pico-8 play session: mixed d-pad (fixed 12-tick cycle)

[t = 1 s] mixed d-pad (1.2s cycle ×~1): → ← ↑ ↓ + 🅾/❎ taps, ~1s
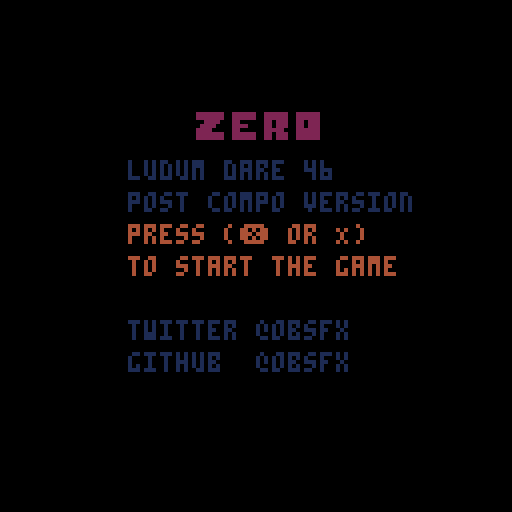
[t = 2 s] mixed d-pad (1.2s cycle ×~1): → ← ↑ ↓ + 🅾/❎ taps, ~2s
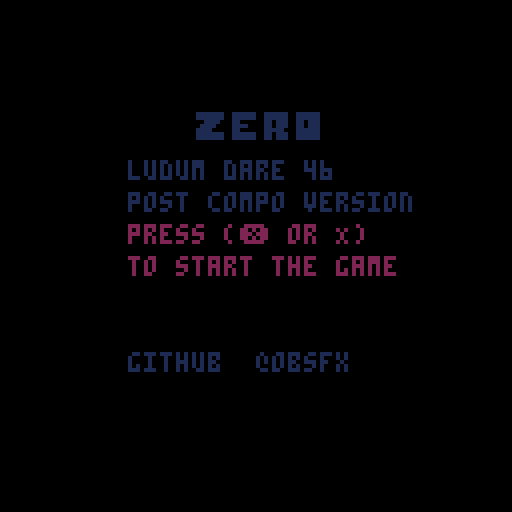
[t = 4 s] mixed d-pad (1.2s cycle ×~3): → ← ↑ ↓ + 🅾/❎ taps, ~4s
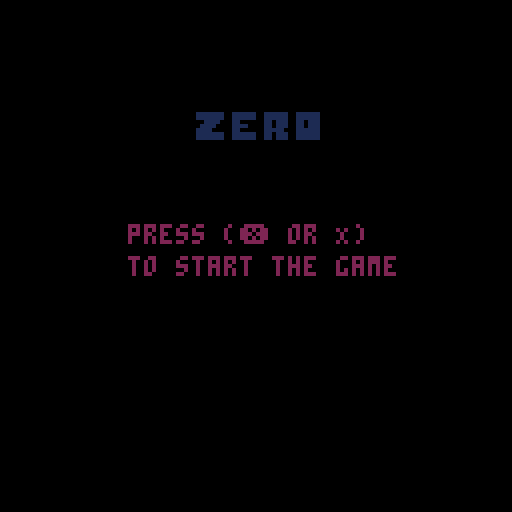
[t = 6 s] mixed d-pad (1.2s cycle ×~5): → ← ↑ ↓ + 🅾/❎ taps, ~6s
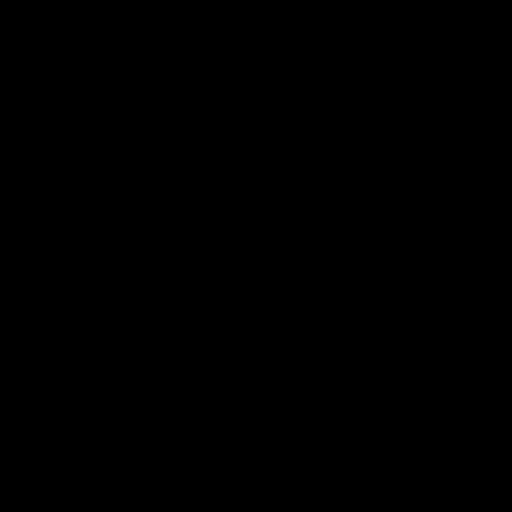
[t = 8 s] mixed d-pad (1.2s cycle ×~6): → ← ↑ ↓ + 🅾/❎ taps, ~8s
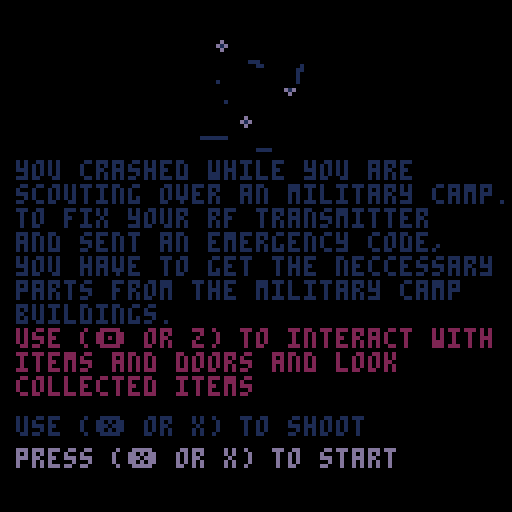

pico-8 cartridge
version 21
__lua__
--zero
--postcompo version checklist
-- [x] better scene system
-- [x]	 +inventory scene
-- [x]	 +opening & closing scene
-- [x]   +info scene
-- [x]	 +ded scene
-- [x]	 +map scene
-- [x]	 +room scene
-- [x] better room scene, screen clipping and camera positioning
-- [x] better hp bar
-- [x] sfx
-- [x] control improvement
-- [x] marker for rf transmitter
-- [x] random part placement
-- [x] enemy placement
-- [x] blood particles

--flags
-- 0 collision
-- 1 overlap
-- 2 room floor
-- 5 item
-- 6 room exit
-- 7 room enterence

--main
function _init()
	resetandinitall()
end

function _update()
	_s.t+=1
	if _s.usts then
		_s.csc:u()
	end
	ucam()
	fadetick()
end

function _draw()
	pal()
	cls()
	if _s.fs==1 then fade(_s.ft) end
	if _s.dsts then
		_s.csc:d()
	end
end

function resetandinitall()
	resetstate()
	createrooms()
	roomplacements()
	placeitems()
	placeenemies()

	setscn("opening")
end

--debug drawings
function d_rb(items,c)
	for i in all(items) do
		rect(i.x,i.y,i.x+i.w-1,i.y+i.h-1)
	end
end

function d_rc(items,c)
	for i in all(items) do
		if i.de then
			rect(i.cea.x,i.cea.y,i.cea.x+i.cea.w-1,i.cea.y+i.cea.h-1,c)
		end		
	end
end

--draw filledrect/rect
function dr(x,y,w,h,c)
	rectfill(x,y,x+w-1,y+h-1,c)
end

function drb(x,y,w,h,c)
	rect(x,y,x+w-1,y+h-1,c)
end

-- merge table/arr
function merge_t(t1,t2)
	for k,v in pairs(t1) do 
		t2[k] = v 
	end
	return t2
end

function merge_arr(a,b)
	for bv in all(b) do
		add(a, bv)
	end
	return a
end

function findindexbyid(t,val)
	for i,v in pairs(t) do
		if v.id==val then
			return i
		end
	end
end

--objects
function rectangle(x,y,w,h)
	return {
		x=x,
		y=y,
		w=w,
		h=h,
	}
end

--state
_s={}
function resetstate()
	_s={
		plyr=player(11*8,4*8),
		t=0,
		
		usts=true,
		dsts=true,
		msts=true,
		
		ft=0,
		ftt=0.02,
		ftm=-1,
		fs=0,
		fcb=nil,
		
		crx=0,
		cry=0,
		cx=0,
		cy=0,
		cc=0,
		cr=0,
		cox=0,
		coy=0,
		cpadx=0,
		cpady=0,
		cshk=0,
		
		csc={},
		prescnname="",
		cscnname="",
		
		tltp=nil,
		rfmrkr={x=7,y=10},

		atxt=nil,
		txtt=1,
		
		inv=false,
		invb={},
		invi=1,
		
		rmid=nil,
		rms={},
		oldpx=0,
		oldpy=0,
		
		pblts={},
		eblts={},
		particles={},
		enpl={},
		
		gameover=false,
		ded=false
	}
end

--scenes
function setscn(_sc)
	_s.prescnname=_s.cscnname
	_s.cscnname=_sc
	_s.csc=scenes[_sc]
	_s.csc:i()
end

scenes={
	opening={
		i=function(s)
			s.x=112*8
			s.y=0
			s.toggle=true
			s.locked=false
			
			_s.cpadx=s.x
			_s.ftt=0.02
			
			setfade("in")
		end,

		u=function(s)
			if btnp(5) and not s.locked then
				s.locked=true
				sfx(3)
				setfade("out",function()
					_s.cpadx=0
					setscn("infoscn")
				end)
			end
		end,

		d=function(s)
			map()
			print("ludum dare 46",s.x+4*8,s.y+5*8,15)
			print("post compo version",s.x+4*8,s.y+6*8,15)
			print("twitter @obsfx",s.x+4*8,s.y+10*8,12)
			print("github  @obsfx",s.x+4*8,s.y+11*8,15)
			if _s.t%20==0 then
				s.toggle=not s.toggle
			end

			if s.toggle then
				print("press (❎ or X)",s.x+4*8,s.y+7*8,10)
				print("to start the game",s.x+4*8,s.y+8*8,10)
			end
		end
	},

	infoscn={
		i=function(s)
			s.locked=false
			setfade("in")
		end,

		u=function(s)
			if not s.locked and btnp(5) then
				s.locked=true
				sfx(3)
				setfade("out",function()
					setscn("outdoorscn")
				end)
			end
		end,

		d=function(s)
			sspr(86,32,32,32,_s.cx+_s.cpadx+6*8,_s.cy+_s.cpady+1*8,32,32)
			print("you crashed while you are\nscouting over an military camp.\nto fix your rf transmitter\nand sent an emergency code,\nyou have to get the neccessary\nparts from the military camp\nbuildings.",_s.cx+_s.cpadx+4,_s.cy+_s.cpady+5*8,15)
			print("use (🅾️ or z) to interact with\nitems and doors and look\ncollected items",_s.cx+_s.cpadx+4,_s.cy+_s.cpady+10*8+2,10)
			print("use (❎ or x) to shoot",_s.cx+_s.cpadx+4,_s.cy+_s.cpady+13*8,8)

			print("press (❎ or x) to start",_s.cx+_s.cpadx+4,_s.cy+_s.cpady+14*8,7)
		end
	},

	outdoorscn={
		i=function(s)
			s.manms={
				{112,2,25}
			}
			setfade("in")
		end,

		u=function(s)
			_s.plyr:u()
			oblts(_s.pblts,_s.enpl[_s.crx+_s.cry*8])
			oblts(_s.eblts,{_s.plyr})
			oall(_s.enpl[_s.crx+_s.cry*8])
			oall(_s.particles)
			mapanm(s.manms)
		end,

		d=function(s)
			map()
			
			dall(_s.pblts)
			dall(_s.eblts)
			dall(_s.particles)
			dall(_s.enpl[_s.crx+_s.cry*8])
			_s.plyr:d()

			dtltp()
			dtxt()
			dmrkr()
			dhpbar()
		end
	},

	roomscn={
		i=function(s)
			if _s.prescnname!="invscn" then
				_s.plyr.x=_s.rms[_s.rmid].px*8
				_s.plyr.y=_s.rms[_s.rmid].py*8
			end

			s.clipx=(rmtypes[_s.rms[_s.rmid].t].x*8)%128
			s.clipy=(rmtypes[_s.rms[_s.rmid].t].y*8)%128
			s.clipw=rmtypes[_s.rms[_s.rmid].t].w*8
			s.cliph=rmtypes[_s.rms[_s.rmid].t].h*8

			_s.cpadx=(s.clipx-(128-s.clipw)/2)
			_s.cpady=(s.clipy-(128-s.cliph)/2)

		end,

		u=function(s)
			_s.plyr:u()
			oblts(_s.pblts,_s.enpl[_s.crx+_s.cry*8])
			oblts(_s.eblts,{_s.plyr})
		end,

		d=function(s)
			clip(s.clipx-_s.cpadx,s.clipy-_s.cpady,s.clipw,s.cliph)
			map()
			_s.plyr:d()
			dall(_s.pblts)
			clip()

			dtltp()
			dtxt()
			dmrkr()
			dhpbar()
		end
	},

	invscn={
		i=function(s)
			s.titlex=10+_s.cx+_s.cpadx
			s.titley=10+_s.cy+_s.cpady
			s.listx=14+_s.cx+_s.cpadx
			s.listy=16+_s.cy+_s.cpady
		end,

		u=function(s)
			if btnp(4) then
				closeinv()
			end
		end,

		d=function(s)
			print("collected parts("..#_s.plyr.inv.."/"..#itms..")",
			s.titlex,s.titley,7)

			for i,v in pairs(_s.plyr.inv) do
				spr(itms[v].f,s.listx,s.listy+i*8-2)
				print(itms[v].n,s.listx+9,s.listy+i*8)
			end
		end
	},

	gameoverscn={
		i=function(s)
			s.locked=false
		end,

		u=function(s)
			if not s.locked and btnp(5) then
				s.locked=true
				sfx(3)
				setfade("out",function()
					resetandinitall()
				end)
			end
		end,

		d=function(s)
			print("you successfully repaired \nthe rf transmitter and sent an \nemergency code.\n\nnow it is time to wait for help \nand keep yourself alive.\n\nthanks for playing!\nludum dare46 april 2020\n\n\npress (❎ or X) to play again",_s.cx+_s.cpadx,_s.cy+_s.cpady+1*8,7)
		end
	},

	dedscn={
		i=function(s)
			s.locked=false
		end,

		u=function(s)
			if not s.locked and btnp(5) then
				s.locked=true
				sfx(3)
				setfade("out",function()
					resetandinitall()
				end)
			end
		end,

		d=function(s)
			print("you died! \n\nthanks for playing!\nludum dare46 april 2020\n\n\npress (❎ or X) to play again",_s.cx+_s.cpadx,_s.cy+_s.cpady+1*8,7)
		end
	}
}

--util
function dis(a,b)
	local amx,amy,bmx,bmy
	amx=a.x+a.w/2
	amy=a.y+a.h/2
	bmx=b.x+b.w/2
	bmy=b.y+b.h/2
	return sqrt((amx-bmx)*(amx-bmx)+(amy-bmy)*(amy-bmy))
end

--fade in/out
function setfade(t, cbfn)
	if t=="in" then
		_s.ft=1
		_s.ftm=-1
	elseif t=="out" then
		_s.ft=0
		_s.ftm=1
	end
	_s.fs=1
	_s.fcb=cbfn or nil
end

function fadetick()
	if _s.fs==1 then
		_s.ft+=_s.ftm*_s.ftt
		if _s.ft<=0 or _s.ft>=1 then
			_s.fs=0
			if _s.fcb!=nil then
				_s.fcb()
			end
		end
	end
end

function fade(_p)
	local p,kmax,col,dpal,j,k
	p=flr(mid(0,_p,1)*100)
	dpal={0,1,1,2,1,13,6,4,4,9,3,13,1,13,14}
	for j=1,15 do
		col=j
		kmax=(p+(j*1.46))/22
		for k=1,kmax do
			col=dpal[col]
		end
		pal(j,col)
	end
end

--map
function createrooms()
	local rms={}
	for y=0,31 do
		for x=0,127 do
			if mget(x,y)==170 then
				add(rms,{id=128*y+x,t=1,itm={},tls={},px=0,py=0})
			elseif mget(x,y)==171 then
				add(rms,{id=128*y+x,t=2,itm={},tls={},px=0,py=0})
			end
		end
	end
	_s.rms=rms
end

function roomplacements()
	for r in all(_s.rms) do
		local rt=rmtypes[r.t]

		for y=rt.y,rt.y+rt.h do
			for x=rt.x,rt.x+rt.w do
				if getflg(x,y,6) then
					r.px=x
					r.py=y
				end

				if not getflg(x,y,0) and getflg(x,y,2) then
					add(r.tls,{x=x,y=y,t=mget(x,y)})
				end
			end
		end
	end
end

function placeitems()
	local rooms,items,rndi,rndr,rndt
	local lastbuildingid=27*128+55
	local lastbuilding=1
	rooms={}
	for i=1,#_s.rms do
		if _s.rms[i].id!=lastbuildingid then
			add(rooms,i)
		else
			lastbuilding=i
		end
	end

	items={1,2,3,4}

	for x=1,#items do 
		rndi=items[flr(rnd(#items))+1]
		rndr=rooms[flr(rnd(#rooms))+1]

		if #items==1 then
			rndt=flr(rnd(#_s.rms[lastbuilding].tls))+1
			add(_s.rms[lastbuilding].itm,
			{i=rndi,x=_s.rms[lastbuilding].tls[rndt].x,
			y=_s.rms[lastbuilding].tls[rndt].y})
		else
			rndt=flr(rnd(#_s.rms[rndr].tls))+1
			add(_s.rms[rndr].itm,
			{i=rndi,x=_s.rms[rndr].tls[rndt].x,
			y=_s.rms[rndr].tls[rndt].y})
		end
		
		del(items,rndi)
		del(rooms,rndr)
	end
end

function placeenemies()
	local enemies={}
	for y=1,flr(32/16) do 
		for x=1,flr(128/16) do
			add(enemies,{})
		end
	end

	for y=0,31 do
		for x=0,127 do
			if mget(x,y)==20 then
				add(enemies[flr(y/16)*flr(128/16)+flr(x/16)],enemy(x*8,y*8))
			end
		end
	end
	_s.enpl=enemies
end

function getflg(x,y,v)
	return fget(mget(x,y),v)
end

function mapanm(anms)
	for y=_s.cr,_s.cr+15 do
		for x=_s.cc,_s.cc+15 do
			for a in all(anms) do
				if mget(x,y)>=a[1] and mget(x,y)<a[1]+a[2] then
					mset(x,y,
					a[1]+((_s.t/a[3])%a[2]))
				end
			end	
		end
	end
	
	return objs
end

--operate all/bullets
function oall(objs)
	for o in all(objs) do
		o:u()
	end
end

function oblts(ap,bp)
	for a in all(ap) do
		a:u()

		for b in all(bp) do
			if b.alive then
				if dis(a,b)<5 and dis(a,b)>0 then
					del(ap,a)
					b:dmg()
					local rpart=flr(rnd(5))+10

					for i=1,rpart do
						add(_s.particles,particle(b.x+b.w/2,b.y+b.h/2,a.dx,a.dy))
					end
				end
			end
		end
		
	end
end

--drawng all/bullets
function dall(objs)
	for o in all(objs) do
		o:d()
	end
end

function dblts()
	for b in all(_s.blts) do
		b:d()
	end
end

--particle
function particle(x,y,_dx,_dy)
	local dx,dy,c
	if _dx!=0 then
		dx=rnd(2.5)+0.8
		dy=rnd(1.5)+0.5
	else
		dx=rnd(1.5)+0.5
		dy=rnd(2.5)+0.8
	end

	if rnd(2)<1 then
		c=8
	else
		c=2
	end

	return {
		x=x,
		y=y,
		c=c,
		drx=sgn(_dx),
		dry=sgn(_dy),
		dx=dx,
		dy=dy,
		lt=60,

		d=function(s)
			dr(s.x,s.y,1,1,s.c)
		end,

		u=function(s)
			if s.dx>0 then
				s.dx-=0.4
			else
				s.dx=0
			end

			if s.dy>0 then
				s.dy-=0.4
			else
				s.dy=0
			end
			s.x+=s.drx*s.dx
			s.y+=s.dry*s.dy

			s.lt-=1

			if s.lt<1 then
				del(_s.particles,s)
			end
		end
	}
end

--hit
function hit(x,y,w,h,flg)
	local ts={}
	for i=x,x+w,w do
		if getflg(i/8,y/8,flg) then
			add(ts,
				{
					x=i/8,
					y=y/8,
					f=getflg(i/8,y/8,flg)
				}
			)
		end
		
		if getflg(i/8,(y+h)/8,flg) then
			add(ts,
				{
					x=i/8,
					y=(y+h)/8,
					f=getflg(i/8,(y+h)/8,flg)
				}
			)
		end
	end
	
	return ts
end

--hpbar
function dhpbar()
	dr(_s.cx,_s.cy+119,20,7,0)
	print("♥ ".._s.plyr.hp.."",_s.cx,_s.cy+120,8)
end

--tooltip
function dtltp()
	if _s.tltp!=nil then
		spr(130,_s.tltp.x*8,
		(_s.tltp.y-1)*8+sin(_s.t/50))
		_s.tltp=nil
	end
end

--rf marker
function dmrkr()
	spr(146,_s.rfmrkr.x*8,
	_s.rfmrkr.y*8+sin(_s.t/50)*2)
end

--text
function dtxt()
	if _s.atxt!=nil then
		dr(_s.cx+_s.cpadx,_s.cy+_s.cpady,128,_s.atxt.h,0)
		if _s.atxt.i then
			print(""..txts.f[_s.txtt],5+_s.cx+_s.cpadx,_s.cy+_s.cpady,10)
		end
		print("\n\n".._s.atxt.t,5+_s.cx+_s.cpadx,_s.cy+_s.cpady,7)
		_s.atxt=nil
	end
end

function openinv()
	sfx(0)
	_s.ftt=0.08
	_s.usts=false
	
	setfade("out",function()
		setscn("invscn")
		setfade("in",function() 
			_s.usts=true
		end)
	end)
--	_s.dsts
end

function closeinv()
	sfx(0)
	_s.ftt=0.08
	_s.usts=false
	
	setfade("out",function()
		setscn(_s.prescnname)
		setfade("in",function() 
			_s.usts=true
		end)
	end)
end

--camera
function ucam()
	_s.crx=flr(_s.plyr.x/128)
	_s.cry=flr(_s.plyr.y/128)
	_s.cc=_s.crx*16
	_s.cr=_s.cry*16
	_s.cx=_s.crx*128
	_s.cy=_s.cry*128
	
	if _s.cshk>0 then
		_s.cox=rnd(4)-2
		_s.coy=rnd(4)-2
		_s.cshk-=1
	else
		_s.cox=0
		_s.coy=0
	end

	camera(_s.cx+_s.cox+_s.cpadx,_s.cy+_s.coy+_s.cpady)
end

--room
function enterroom(x,y)
	sfx(0)
	_s.ftt=0.08

	_s.rmid=findindexbyid(_s.rms,128*y+x)
	_s.oldpx=_s.plyr.x
	_s.oldpy=_s.plyr.y
	_s.usts=false
	
	for i in all(_s.rms[_s.rmid].itm) do 
		mset(i.x,i.y,itms[i.i].f)
	end

	setfade("out",function()
		setscn("roomscn")

		setfade("in",function()
			_s.usts=true 
		end)
	end)
end

function quitroom()
	sfx(0)
	_s.usts=false

	setfade("out",function()
		_s.cpadx=0
		_s.cpady=0

		for t in all(_s.rms[_s.rmid].tls) do 
			mset(t.x,t.y,t.t)
		end

		setscn("outdoorscn")
		
		_s.plyr.x=_s.oldpx
		_s.plyr.y=_s.oldpy
		setfade("in",function()
			_s.usts=true
		end)
	end)
end

function takeitm(id,x,y)
	for i in all(itms) do
		if id==i.f then
			for t in all(_s.rms[_s.rmid].tls) do
				if t.x==x and t.y==y then
					mset(x,y,t.t)
					for k,v in pairs(_s.rms[_s.rmid].itm) do
						if v.x==x and v.y==y then
							add(_s.plyr.inv,v.i)
							del(_s.rms[_s.rmid].itm,v)
							sfx(2)
						end
					end
				end
			end
		end
	end
end

function gameover()
	sfx(0)
	_s.ftt=0.02
	_s.usts=false
	
	setfade("out",function()
		setscn("gameoverscn")
		setfade("in",function() 
			_s.usts=true
		end)
	end)
end

function ded()
	sfx(0)
	_s.ftt=0.02
	_s.usts=false

	setfade("out",function()
		setscn("dedscn")
		setfade("in",function() 
			_s.usts=true
		end)
	end)
end
--obj
function mob(x,y,w,h,sx,sy)
	local t={
		sx=sx,
		sy=sy,
		dx=0,
		dy=0,
		canm=nil,
		cld=false,
		flp=false,
		bbs=2,
		bx=2,
		by=0,

		mvl=function(s)
			s.dx=-s.sx
		end,
		
		mvr=function(s)
			s.dx=s.sx
		end,
		
		mvt=function(s)
			s.dy=-s.sy
		end,
		
		mvb=function(s)
			s.dy=s.sy
		end,

		mv=function(s)
			s.cld=false
			
			local hx=hit(s.x+s.dx,s.y,s.w-s.sx,s.h-s.sy,0)
			local hy=hit(s.x,s.y+s.dy,s.w-s.sx,s.h-s.sy,0)
				
			if #hx>0 then
				s.dx=0
				s.cld=true
			end
				
			if #hy>0 then
				s.dy=0
				s.cld=true
			end
				
			s.x+=s.dx
			s.y+=s.dy
		end
		}
	
	return merge_t(t,rectangle(x,y,w,h))
end

function player(x,y)
	local t={
		plyr=true,
		alive=true,
		hp=15,
		inv={},
		bcd=0,
		mrx=2,
		mry=2,
		mrf=10,
		neartoitr=false,
		anms={
			--sprite,frame,speed
			{52,4,3},
			{52,2,20}
		},
		
		dmg=function(s)
			sfx(5)
			_s.cshk=4
			s.hp-=1
			
			if s.hp<1 then
				ded()
			end
		end,
		
		mvu=function(s)
			if _s.msts then
				local mvd=false
		
				s.dx=0
				s.dy=0
			
				if btn(0) then 
					s.dx=-s.sx
					s.flp=true
					mvd=true
					s.bx=-s.bbs
					s.by=0
					
					s.mrx=-2
					s.mry=2
					s.mrf=11
				end
				if btn(1) then 
					s.dx=s.sx
					s.flp=false
					mvd=true
					s.bx=s.bbs
					s.by=0
					
					s.mrx=2
					s.mry=2
					s.mrf=10
				end
				if btn(2) then 
					s.dy=-s.sy
					mvd=true
					s.bx=0
					s.by=-s.bbs
					s.mrx=0
					s.mry=-2
					s.mrf=12
				end
				if btn(3) then 
					s.dy=s.sy
					mvd=true
					s.bx=0
					s.by=s.bbs
					s.mrx=0
					s.mry=2
					s.mrf=13
				end
				if btnp(5) then
					if s.bcd==0 then
						s.bcd=10
						_s.cshk=3
						add(_s.pblts,
						bullet(s.x+s.bx,s.y+s.by+2,s.bx,s.by,_s.pblts))
						sfx(3)
					end
				end
				
				if mvd then
					s:mv()
					s.canm=s.anms[1]
					if _s.t%12==0 then
						sfx(1)
					end
				else
					s.canm=s.anms[2]
				end
				
				s:chckintr()
			end
		end,
	
		u=function(s)
			if s.bcd>0 then
				s.bcd-=1
			end
			s:mvu()
			
			if btnp(4) and not s.neartoitr then
				openinv()
			end
		end,
		
		chckintr=function(s)			
			s.neartoitr=false
			local x,y=flr(s.x/8),flr(s.y/8)
			
			for y=y-1,y+1 do
				for x=x-1,x+1 do
					if (getflg(x,y,1)) then
						s.neartoitr=true
						s:dointr(mget(x,y),x,y)
						-- s.bcd=2
					end
				end
			end
		end,
		
		dointr=function(s,id,x,y)
			_s.tltp={x=x,y=y}
			if id==71 then
				if #s.inv<#itms then
					_s.atxt=txts.prf
				else
					_s.atxt=txts.rf
					if btnp(4) then
						gameover()
					end
				end
			end
			
			if fget(id,7) then
				_s.atxt=txts.rme
				
				if btnp(4) then
					enterroom(x,y)
				end
			end
			
			if fget(id,6) then
				_s.atxt=txts.rmq
				if btnp(4) then
					quitroom()
				end
			end
			
			if fget(id,5) then
				_s.atxt=txts.it
				if btnp(4) then
					takeitm(id,x,y)
				end
			end
		end,
		
		d=function(s)
			spr(
			s.canm[1]+((_s.t/s.canm[3])%s.canm[2]),
			s.x,s.y,1,1,s.flp)
			spr(s.mrf,s.x+s.mrx,s.y+s.mry)
		end
	}

	local mt=merge_t(t,mob(x,y,8,8,1,1))
	mt.canm=mt.anms[1]
	mt.bbs=3.5
	mt.bx=3.5
	return mt
end

function bullet(x,y,sx,sy,prt)
	local t,mt
	t={
		x=x,
		y=y,
		bullet=true,
		alv=true,
		flpx=false,
		flpy=false,
		frm=7,
		
		mvu=function(s)
			s.dx=s.sx
			s.dy=s.sy
		
			s:mv()
			if s.cld then
				del(prt,s)
			end
			
			if s.dx!=0 then
				s.frm=7
				if s.dx<0 then
					s.flpx=true
				else
					s.flpx=false
				end
			elseif dy!=0 then
				s.frm=23
				if s.dy<0 then
					s.flpy=false
				else
					s.flpy=true
				end
			end
			
		end,
		
		u=function(s)
			s:mvu()

			if s.x+s.dx<_s.cx+_s.cpadx-8 or 
			s.x+s.w+s.dx>_s.cx+_s.cpadx+136 or
			s.y+s.dy<_s.cy+_s.cpady-8 or
			s.y+s.h+s.dy>_s.cy+_s.cpady+136 then
				del(prt,s)
			end
		end,
		
		d=function(s)
			spr(
			s.frm+((_s.t/10)%2),
			s.x,s.y,1,1,s.flpx,s.flpy)
		end
	}
	
	mt=merge_t(t,mob(x-4,y-4,4,4,sx,sy))
	return mt
end

function enemy(x,y)
	local t={
		enmy=true,
		hp=3,
		anms={
			--sprite,frame,speed
			{36,4,3},
			{36,2,20}
		},
		
		alive=true,
		
		mvdec=0,
		mvdex=0,
		mvdey=0,
		
		alarmed=false,
		trgt={},
		
		firec=0,
		rtc=0,
		
		mvl=function(s)
			s.dx=-s.sx
			if s.rtc==0 then
				s.flp=true
				if s.alarmed then
					s.rtc=30
				end
			end
		end,
		
		mvr=function(s)
			s.dx=s.sx
			if s.rtc==0 then
				s.flp=false
				if s.alarmed then
					s.rtc=30
				end
			end
		end,
		
		mvt=function(s)
			s.dy=-s.sy
		end,
		
		mvb=function(s)
			s.dy=s.sy
		end,

		triggralrm=function(s)
			if not s.alarmed then
				sfx(7)
			end
			s.alarmed=true
			s.trgt=_s.plyr
			
			for en in all(_s.enpl[_s.crx+_s.cry*8]) do
				if en != s then
					if dis(_s.plyr,en)<=dis(_s.plyr,s) and en.alive then
						s.trgt=en
					end
					if not en.alarmed then
						en:triggralrm()
					end
				end
			end
		end,
		
		checkalrm=function(s)
			if dis(_s.plyr,s)<32 then
				s:triggralrm()
			end
		end,
		
		alrm=function(s)
			if s.alarmed then
				local mvd=false
				s.sx=0.75
				s.sy=0.75
				
				if dis(s.trgt,s)>16 then
					if abs((_s.plyr.x-s.x))>4 then
						if _s.plyr.x>s.x then
							s:mvr()
							mvd=true
						else
							s:mvl()
							mvd=true
						end
					end
					
					if abs((_s.plyr.y-s.y))>4 then
						if _s.plyr.y>s.y then
							s:mvb()
							mvd=true
						else
							s:mvt()
							mvd=true
						end
					end
				elseif dis(s.trgt,s)<8 then
					if _s.plyr.x<s.x then
						s:mvr()
						mvd=true
					else
						s:mvl()
						mvd=true
					end

					if _s.plyr.y<s.y then
						s:mvb()
						mvd=true
					else
						s:mvt()
						mvd=true
					end
				end
				
				if mvd then
					s:mv()
					if _s.t%8==0 then
						sfx(1)
					end
					s.canm=s.anms[1]
				else
					s.canm=s.anms[2]
				end
				
				if s.firec>0 then
					s.firec-=1
				else
					s.firec=rnd(40)+15
					s:fire()
				end
			end
		end,
		
		fire=function(s)
			if abs(s.x-_s.plyr.x)>abs(s.y-_s.plyr.y) then
				s.by=0
				
				if s.x>_s.plyr.x then
					s.bx=-s.bbs
				else
					s.bx=s.bbs
				end
			else
				s.bx=0
				
				if s.y>_s.plyr.y then
					s.by=-s.bbs
				else
					s.by=s.bbs
				end
			end
		
			add(_s.eblts,
			bullet(s.x+s.bx,s.y+s.by+2,s.bx,s.by,_s.eblts))
			sfx(4)
		end,
		
		decidetowlkd=function(s)
			s.sx=0.5
			s.sy=0.5
			s.mvdec=45
					
			local rfx,rfy=rnd(30),rnd(30)
			
			if rfx<5 then
				s.mvdex=-1
			elseif rfx>25 then
				s.mvdex=1
			else
				s.mvdex=0
			end
			
			if rfy<2 then
				s.mvdey=-1
			elseif rfx>28 then
				s.mvdey=1
			else
				s.mvdey=0
			end
		end,
		
		walk=function(s)
			if _s.msts then
				local mvd=false
		
				s.dx=0
				s.dy=0
				
				if s.mvdec>0 then
					s.mvdec-=1
					
					if s.mvdex==-1 then
						s:mvl()
						mvd=true
					elseif s.mvdex==1 then
						s:mvr()
						mvd=true
					end
					
					if s.mvdey==-1 then
						s:mvt()
						mvd=true
					elseif s.mvdey==1 then
						s:mvb()
						mvd=true
					end
				else
					if not s.alarmed then
						s:decidetowlkd()
					end
				end
				
				if mvd then
					s:mv()
					if _s.t%15==0 then
						sfx(1)
					end
					if s.dx==0 and s.mvdex!=0 then
						s.mvdec=0
					end
					
					if s.dy==0 and s.mvdey!=0 then
						s.mvdec=0
					end
					
					s.canm=s.anms[1]
				else
					s.canm=s.anms[2]
				end
				
			end
		end,
	
		u=function(s)
			if s.alive then
				if s.rtc>0 then
					s.rtc-=1
				end

				s:checkalrm()
				if not s.alarmed then
					s:walk()
				else
					s:alrm()
				end
			end
		end,
		
		dmg=function(s)
			s:triggralrm()
			sfx(6)
			_s.cshk=2
			s.hp-=1
			
			if s.hp<1 then
				s.alive=false
			end
		end,
		
		d=function(s)
			if s.alive then
				spr(
				s.canm[1]+((_s.t/s.canm[3])%s.canm[2]),
				s.x,s.y,1,1,s.flp)
				if s.alarmed then
					spr(162,s.x,s.y-8)
				end
			else
				spr(41,s.x,s.y,1,1,s.flp)
			end
		end
	}
	
	local mt=merge_t(t,mob(x,y,8,8,1,1))
	mt.canm=mt.anms[1]
	return mt
end

--txts
txts={
	f={
		"\n(🅾️ or z) interact"
	},
	prf={t="find cables,tools,batteries\nand circuit bords to repair",h=30,i=false},
	rf={t="repair rf transmitter",h=24,i=true},
	rme={t="enter",h=24,i=true},
	rmq={t="quit",h=24,i=true},
	it={t="take",h=24,i=true}
}

--items
itms={
	{n="cables",f=132},
	{n="circuit boards",f=148},
	{n="tools",f=164},
	{n="batteries",f=180}
}
	
--rooms
rmtypes={
	{x=2,y=17,w=8,h=6},
	{x=11,y=18,w=5,h=6}
}
__gfx__
00000000000000000000000000000000000000000000000000000000000000000000000000000000000000000000000000006000000000000000000000000000
00000000000000000000000000000000000000000000000000000000000000000000000000000000000006000060000000066600000000000000000000000000
00700700000000000000000000000000000000000000000000000000000099000000099000000000000006600660000000666660000000000000000000000000
000770000000000000000000000000000008000000000000000000000909aa9099009aa900000000000006666660000000000000000000000000000000000000
00077000000000000000000000000000080808000000000000000000000099000000099000000000000006600660000000000000000000000000000000000000
00700700000000000000000000000000008880000000000000000000000000000000000000000000000006000060000000000000006666600000000000000000
00000000000000000000000000000000000800000000000000000000000000000000000000000000000000000000000000000000000666000000000000000000
00000000000000000000000000000000000000000000000000000000000000000000000000000000000000000000000000000000000060000000000000000000
00000000000000000000000000000000000000000000000000000000000000000000900000000000000000000000000000000000000000000000000000000000
00000000000000000000000000000000000000000000000000000000000090000009a90000000000000000000000000000000000000000000000000000000000
000000000000000000000000000000000000000000000000000000000009a9000009a90000000000000000000000000000000000000000000000000000000000
000000000000000000000000000000000000000000000000000000000009a9000000900000000000000000000000000000000000000000000000000000000000
00000000000000000000000000000000000000000000000000000000000090000000000000000000000000000000000000000000000000000000000000000000
00000000000000000000000000000000000000000000000000000000000000000000000000000000000000000000000000000000000000000000000000000000
00000000000000000000000000000000000000000000000000000000000090000000900000000000000000000000000000000000000000000000000000000000
00000000000000000000000000000000000000000000000000000000000000000000900000000000000000000000000000000000000000000000000000000000
00000000000000000000000000000000000000000000440000000000000000000000000000000000000008440000000000000000000000000000000000000000
00000000000000000000000000000000000044000004444000004400000044000000000000008080008008ff0000000000000000000000000000000000000000
00000000000000000000000000000000000444400055ff0000544440000444400000000008000800008802ff0000000000000000000000000000000000000000
000000000000000000000000000000000055ff000552f2000555ff000055ff000000000048f08880000882220000000000000000000000000000000000000000
000000000000000000000000000000000552f200054222000552f2000552f2000000000044ff4840000844440000000000000000000000000000000000000000
00000000000000000000000000000000054222000544440005422200054222000000000004022444008444500000000000000000000000000000000000000000
00000000000000000000000000000000054444000054440000444400054444000000000000855888008448580000000000000000000000000000000000000000
00000000000000000000000000000000005444000044440000444400005440000000000008805508000008800000000000000000000000000000000000000000
0000ff00000000000000000000000000000000000000000000000000000000000000000000000000000000000000000000000000000000000000000000000000
000fff000000ff000000ff000000ff00000000000000ff0000000000000000000000000000000000000000000000000000000000000000000000000000000000
044fff00044fff00000fff00044fff000000ff000044ff000044ff000000ff000000000000000000000000000000000000000000000000000000000000000000
4455f500444fff00044fff00444fff000044ff000445f5000444ff000044ff000000000000000000000000000000000000000000000000000000000000000000
4551f1504551f1004441f1504551f1500445f50004d555000445f5000445f5000000000000000000000000000000000000000000000000000000000000000000
4511f1504511f1504551f1504511f15004d5550004dddd0004d5550004d555000000000000000000000000000000000000000000000000000000000000000000
045115000451f5504511f5000451f50004dddd00004ddd0000dddd0004dddd000000000000000000000000000000000000000000000000000000000000000000
00500500500000050500050000055000004ddd0000dddd0000dddd00004dd0000000000000000000000000000000000000000000000000000000000000000000
00000000100000100000000000000000000000000000000000000000000000000000000000000000000000000013000000000000000000000000000000000000
00000000000100000000000001000000001000000000000000000000000033300000050000003000000000000013300000000000000000000000050000000000
00000000000000000000000000000000000001000000011000000000500060300550055000000303000000000013373330000000000000000000050000000000
00000000100000100000010000010010000000000110010200000000000133300550000000050000000000000111787333000500000000000000000000000000
00000000000100000100110000000000001000000d01010000000000000155510000000005000003000000001111173333000000000000000110000000000000
00000000000000000010100000000000000000000001000000000000055155510305055000000500000000000011111100000000500000001330000000000000
00000000100000100010000001000100000001000001000000000000155111110000050000500000000000000000000000000000000220001330000000000000
00000000000100000000000000000000001000000000000000000000111151105030000000000000000000000000200000009990000520031330050000000000
00000000000000000000000000000000000000000000000000000000000500000000100000000000000000000000200003000099003500013900550000000000
00000000000000000000000000000000000000000000000000000000000510000005150000000000000000000000320003330035000500019900500000000000
00000000000000000000000000000000000000000000000000000000001005000000150000000000000000000000300000533000000000019000500000000000
00000000000000000000000000000000000000000000000000000000000505000000000000000000000000000000050001333300500000019000000000000000
00000000100000000000000000000000000000000000000000000000000005000015050000000000000000000000900011353300000000009000000000000000
00000000010010100001000000000000000000000000000000000000001510000010000000000000000000000000000501133330000011000005030000000000
00000000010100010101000000000000000000000000000000000000001515000015050000000000000000000000000050113333100017870005030000000000
00000000000100010101010000000000000000000000000000000000001010000005100000000000000000000005000050011333111113730000530000000000
00000000000000000000000000000000000000000000000000000000000111000000001105050000000000000000000055501533333333300000530000000000
00000000000000000000000000000000000000000000000000000000001111000001051100500050000500050000009000001333331113300000330000000000
00000000000000000000000000000000001000000000000000000000011111100011500000050500000055500000000000001333311003000000330000000000
00000000000000000000000000000000000101000000000000000000011111100015105050055000005005000000000000001333300000000005000000000000
00000000000000000000000000000000001010100000000000000000011151100005151005550000050505000000000000011133300000000005000000000000
00000000000000000000000000000000010101000000000000000000000151101105501000050000050050000000000000171111100013330000000000000000
00000000000000000000000000000000001010000000000000000000000051001150500000050000000050000000000001787110001133300000055000000000
00000000000000000000000000000000000101000000000000000000000050000000500000050000000050000000333301171000000333300000000000000000
00000000000000000000000000000000001000100000000000000000001010100000000000000000000000000033333300330000000000003300000000000000
00000800080000800000000000000000100010000000000000000000010101000010100000000000000000000331111130000000000000333333000000000000
00800080000800800000000000000000001000100000000000000000001010100001010000000000000000009999999000000000000001133333300100000000
00880000000808000000000000000000100010000000000000000000010101000010100000000000000000000000000000500000000000113333000100000000
00080080000088000000000000000000001000100000000000000000001010000001000000000000000000000000000000000000030000013331101100000000
00000800808008000000000000000000100010000000000000000000000100000000000000000000000000000000050000033099995500000111111000000000
08088000808800000000000000000000001000100000000000000000000000000000000000000000000000000000000000000003335500000000110000000000
00888880088888800000000000000000000000000000000000000000000000000000000000000000000000000000000000000000000000000011000000000000
00000000000000000000900000000000000000000000000000000000000000000000000000000000000000000000000055505505555505550555055550550555
00000000000000000009a90006660000088888800000000000000000000000000000000000000000000005500000000000000000000000000000000000000000
00000000000000000009a90066666000099999900000000000000000000000000000000000000000055000000000000055505055550555055555550555050555
00000000000000000009a90006660000888888000000000000000000000000000000000000000000000000000000000055505055550555055555550555050555
00000000000000000000900000000000999999000000000000000000000000000000000000000000005500000000000000000000000000000000000000000000
00000000000000000000000000000000008888800000000000000000000000000000000000000000000000000000000055505055555505555055055555050555
00000000000000000000a00000000000009999900000000000000000000000000000000000000000055505000000000000000000000000000000000000000000
00000000000000000000000000000000000000000000000000000000000000000000000000000000000000000000000055055504404404444444044440555055
0000000000000000000000000000000000bbb0000000000000000000444044401111111100000000000000000000000000000004000000000000000040000000
000000000000000007777777000000000bbbb0b00000000000000000444044401111111100000000000500000000000050550504040004000000004040505505
000000000000000007888887000000000b3bb0bb0000000000000000000000001111111100000000000000000000000000550004040000000040004040005500
000000000000000000788870000000000b33b0bb0000000000000000404444401111111100000000005505000000000050550504000404040040004040505505
000000000000000000078700000000000bbbb0b30000000000000000404444401111111100000000000000000000000050000500040400000000400000500005
00000000000000000000700000000000000000b30000000000000000000000001111111100000000055005500000000050550504000400040000400040505505
000000000000000000000000000000000000bbbb0000000000000000444044401111111100000000000000000000000050550500000000000000004000505505
00000000000000000000000000000000000000000000000000000000000000001111111100000000000505000000000050000504000000000000000040500005
44044404404440440000800000000000000000000000000000000000000000000000000050400005555005500000000000000004000000000000000040000000
00000000000000000008280000000000000000000000000000000000000000000000000050400005000000000505505050550504040004000000000040505505
00550504405055000008280000000000006666600000000000000000000000000000000050400005055550550000000000000000040004040000000000000000
50000500005000050008280000000000006000600000000000000000000000000000000050400005000000000005550050550504040400040000000040505505
50550504405055050000800000000000066666660000000000000000000000000000000050400005005055000000000050000500000400040000000000500005
00550004400055000000000000000000666666660000000000000000000000000000000050400005000000000055500000550504000400000000000040505500
50550504405055000000800000000000666666660000000000000000000000000000000055000055000500000000000050550004000000040000000040005505
00550504405055050000000000000000000000000000000000000000000000000000000055000055000000000000050050000504000000000000000040500005
00000004400000000000000000000000000000000000000055567655550550555050555555544455505055500000000055055504404404444444044440555055
05550504405055000000000000000000000000000000000005777775000000000000000005444445000000000440440000000000000000000000000000000000
05550504405055500000000000000000009009000000000055676765555050555550550555444445555055000000000055505055555505555055055555050555
05550504405055500000000000000000099999900000000005676765000000000000000005444445000000000004400000000000000000000000000000000000
00550500005055500000000000000000999999990000000055777775505555055505055555444005550505500000000055505055550555055555550555050555
00550504405055000000000000000000999999990000000005676765000000000000000005444445000000000440040055505055550555055555550555050555
00000000000000000000000000000000099999900000000055676765555055555550550555444445555055000000000000000000000000000000000000000000
44044404404440440000000000000000000000000000000000000000000000000000000000000000000000000004400055505505555505550555055550550555
00000000000000000000000000000000000000000000000044044404404440440000000000000000000000000000000000000000000000000000000000000000
00000000055555500000000000000000055555500000000000000000000000000000000000000000000005500000000000000000000000000000000000000000
00000000050000500000000000000000050000500000000000550504405055000000000000000000055000000000000000000000000000000000000000000000
00000000050550555555555555005505550550500000000050000500005000050000000000000000000000000000000000000000000000000000000000000000
00000000050550555555555555505005550550500000000050550504405055050000000000000000005500000000000000000000000000000000000000000000
00000000050000500500500505005005050000500000000000550004400055000000000000000000000000000000000000000000000000000000000000000000
00000000055555500000000000000000055555500000000050550504405055000000000000000000055505000000000000000000000000000000000000000000
00000000000550000000000000000000000550000000000000550504405055050000000000000000000000000000000000000000000000000000000000000000
00000000000550000000000000000000000550000000000050550504405055050000000050400005000000000000000000000000000000000000000000000000
00000000000550000400040000000040000550000000000050550504405055050000000050400005000500000000000000000000000000000000000000000000
00000000000550000400000000400040000550000000000050550004400055000000000050400005000000000000000000000000000000000000000000000000
00000000000550000004040400400040000550000000000000550504405055050000000050400005005505000000000000000000000000000000000000000000
00000000000000000404000000004000000000000000000050000500005000050000000050400005000000000888888800888888008888880088888800000000
00000000000550000004000400004000000550000000000050550504405055050000000050400005055005500888888800888888008888880088888800000000
00000000000550000000000000000040000550000000000000000000000000000000000055000055000000000008888000880000008808880088088800000000
00000000000550000000000000000000000550000000000044044404404440440000000055000055000505000088880000888800008808880088088800000000
00000000000550000000000000000000000550000000000000000000000000000000000000000000000000000888800000880000008888800088888800000000
00000000000550000400040005555550000550000000000000000000000000000000000000000000000000000888888800888888008808880088888800000000
00000000000550000400040405000050000550000000000000000000000000000000000000000000000000000888888800888888008808880088888800000000
00000000000550000404000405055050000550000000000000000000000000000000000000000000000000000000000000000000000000000000000000000000
00000000000550000004000405055050000550000000000000000000000000000000000000000000000000000000000000000000000000000000000000000000
00000000000550000004000005000050000550000000000000000000000000000000000000000000000000000000000000000000000000000000000000000000
00000000000000000000000405555550000000000000000000000000000000000000000000000000000000000000000000000000000000000000000000000000
00000000000550000000000000000000000550000000000000000000000000000000000000000000000000000000000000000000000000000000000000000000
00000000000550000000000000000000000550000000000000000000000000000000000000000000000000000000000000000000000000000000000000000000
00000000055555500000000000000000055555500000000000000000000000000000000000000000000000000000000000000000000000000000000000000000
00000000050000500000000000000000050000500000000000000000000000000000000000000000000000000000000000000000000000000000000000000000
00000000050550555555555555005505550550500000000000000000000000000000000000000000000000000000000000000000000000000000000000000000
00000000050550555555555555505005550550500000000000000000000000000000000000000000000000000000000000000000000000000000000000000000
00000000050000500500500505005005050000500000000000000000000000000000000000000000000000000000000000000000000000000000000000000000
00000000055555500000000000000000055555500000000000000000000000000000000000000000000000000000000000000000000000000000000000000000
__gff__
0000000000000000000000000000000000000000000000000000000000000000000000000000000000000000000000000000000000000000000000000000000000000000000000030000000100000000000000000000000000000000010000000000000000000001010101000101000001010000000000000000000000000100
0000000023000000000001000101010100000000230000010000010001040401000000002300000000428282010404010101000023000101010101000101010100010101010000000000000000000000000100000100000000000000000000000001000101000000000000000000000000010101010000000000000000000000
__map__
6767676767676767676767676767676767676767676767676767676767676767696767676967676767676a6a6a676a676767676767676967676767676767670067676767676767676767676767676767676767676767676767676767676767676767676767676767676767676767676767676767676767676767676767676767
676868686a696967677767676768676967676700000067670068676869676867696967676767696a6a67676767676a676769696969696967676969676767670067674074747474747474686868686767676768686867676769696868686867676767686868676767696968686868676767676868686767676969686868686767
68686a6a6a6a7777770077777768686a67000000690000000000000069696767676767676767696969696967676767676767676767676969696969676767676767684074144040404074146769686767676868676767676797979797979767676768686767676969676767676968676767686867676769696767676769686767
676a6a676a774b4c714e4200006867696940406969809797979797976969696767676a6a67000000749797970000686767676a6a670000404040400000000067676840740040979797740040979797676768696767676797979797979797976767686967676767676767676767686767676869670101dbdcddde404540686767
6768696967425b5c5d5e400064686a696940697777979797979797979769696767676a4040404097979797970000686767676a40404080979797979797400067674040749797979797749797979797676767676767676797979797979797976767676967676767676767676767676767676769404000ebecedee004040406767
67676a6977716b6c6d6e4000746869676740770080979797979797979777686767007497979700979797979700006767676740408080979797979797979700676740407497979797977497979797976767676767674043bab7bab7b7b9b7ba676767694067676767676767676767686767676940404043400040454040406867
67686a6a40717b7c7d7e4044747768676740004280bab7bab7b7b9b7ba00686767979797979774b7b9b7b8ba404074747474804040809797979797979797006767674074b7b9b7b8ba74b7b9b7b8ba67676767434040404000434040aa4068676767674340676767676767676767686767676743404040400043404040406867
67676769404071577170444474676767676a0000808045420000aa00000067676797979797970000ab74404040400074747400004040bab7bab7b7b9b7ba00676767407440ab7474747474ab43407474747440404340405140404074744074747474744043404040676767676767676767676969434040404040400043406767
67676868676740587100000074776767696a740067690000000074979797686767b7b9b7b8ba004214744040407474747474747440404040404014aa7474747474747474017440404040407474747474747474747474434151434374147474747474747474744351436767676767746767676940014343414343434040434067
67676777777740404040420074676867696868747769004200979797979767676700ab747474740040747474979797686800807474747474747474747474747474747474747440004097979774406967676767695274747474404074747469676767674001747440516767676767696767676969010140404340404040406967
6869676a6a510057480000007442426769687774007774747497979797976867670040400014747474749797979797686700004097979774000000979797676767676740744040979797979774406967676767696952404074747474746969676767675101527474406767676767696767676740014340404040434040406967
68686a77700049474040400074424574777740744040744052b7b9b7b8ba6767684040696940404000749797979797686840979797979774749797979797406767684040744040979797979774406767676869676767676969696969696967676768676740524374744067676767676767684040404343404040404040406767
67686a4445704878494040007474747474747474747474747474ab456967676768404042454645404074b7b9b7b8ba676869979797979714749797979797406768686840747440b7b9b7b8ba74686767686868696767676767676767696867676868686767677474744040676767676768686840404040404040404043686767
68686769676970404049000000006745676767674040404074404074746968676800404040404040407440ab404068676869b7b9b7b8ba0074b7b9b7b8ba68676768684040744040ab40401474686767676868676768686767676768686867676768686767c3c47474c1c3676868676767686867676868676767676868686767
696868696969676867676969696768686768676969676974747474746769686767684068684040404074747469696767676869ab747474747474ab00696967676767676740747474747474747467676767676767676767676767676767676767676767676767d474746767676767676767676767676767676767676767676767
67676768676767686867676a676767686769676867676767747474746969676767686868686868694074404069676767676868676767676767676969676767676767676767676767676767676767676767676767676767676767676767676767676767676767d47474d467676767676767676767676767676767676767676767
000000000000000000000000000000006769676969696969007474006969676767676767676740d44074404040406767676767676767686767676969676767676767676767676767676767676767676767676767676767676767676767676767676767676767d47474d467676767676700000000000000000000000000000000
0000008c8d8e8d8e8f000000000000006969696969676769007474747469696767676767670000d44074740000006867676767696969686767676967686968676767686868676767696968686868676767676868686767676969686868686767676768686867d474746968686868676700000000000000000000000000000000
00008cb0ae9d9d9eb18f0000008c8e8f6768000074979797007400007400697440676868670000e10074c1c300006867686868686769686740746768696967676768c1c3676767679797976769686767676868676767696967676767696867676768686767f3f47474f167676968676700000000000000000000000000000000
00009c9d9daeaebbbb9f008c8eb09e9f6768009797979797747400007474747400404040e3f3f2f44074d400000067676868e3676767676740746769696767676768d467676797979797976767686767676869678097979797979774406867676768696701010000740067676767676700000000000000000000000000000000
00009cae9dadbbbbbb9f00acbbbb9e9f6768749797979797740000000074747474747474747474747474d400006868676867d1747474747474746769686768676767d467400097979797974067676767676769409797979797979797404067676767694040000000740000676767676700000000000000000000000000000000
0000bcbdbdbebea9bebf00acbbbb9e9f676867b7b9b7b8ba744343004068747400000000004340747414f1f2f3f46867686700000000005200746767676968676767e4404040b7b9b7b8ba4040406867676769409797979797979797404068676767694040404374740040979797686700000000000000000000000000000000
0000000000008a9a9a0000bca9bebebf67696940ab7474747443404040696967674343000043000074744040004068676767435200430014007440404069686767f3f443407474ab747474744040686767676743bab7bab7b7b9b7ba404068676767674340404074009797979797686700000000000000000000000000000000
00000000000000000000008a9a8a000067696840401400007400000040686967670080979797979797747400006767676767e49797979797977474000074747474747474747414524040407474407474747474457474747474aa7474747474747474744051404074519797979797676700000000000000000000000000000000
000000000000000000000000000000006768680074979797740000749797976767009797979797979797740000006767676797979797979797977474747474747474747474454300409797977474747474747474747443414343434040747474747474747474747474b7b9b7b8ba676700000000000000000000000000000000
000000000000000000000000000000006868009797979797741497979797976768009797979797979797740043456767676797979797979797977400434567676767c4407401409797979797407469676767696767014014454540404040747474744040404040747474ab747474696700000000000000000000000000000000
00000000000000000000000000000000686800979797979774749797979797676800bab7bab7b7b9b7ba7400676768676767bab7bab7b7b9b7ba7400676768676767d451745140979797979740746967676767676767404040405240404069676767674001434051401474747474696700000000000000000000000000000000
00000000000000000000000000000000676800b7b9b7b8ba0074b7b9b7b8ba6768004040404040aa747474000068686767674040404040aa74747400006868676768d440747443b7b9b7b8ba40746767676867676767676767674040676767676768404040434340676767676767676700000000000000000000000000000000
0000000000000000000000000000000067686774ab000000747400ab6769676767684068684040404040400069696767676740405140404014404000696967676868e44040747440ab40144074746767686868676767676767676767676767676868686767676767676767676767676700000000000000000000000000000000
000000000000000000000000000000006769697474747474747474747469696767686868686868696969686969676767676840404040405240406769676767676768f1c3c3c474747474747474686767676868676768686767676768686867676768686767686867676767686868676700000000000000000000000000000000
0000000000000000000000000000000067676769696767676767676767676767676767676767676767676767676767676767676767676767676767676767676767676767676767676767676767676767676767676767676767676767676767676767676767676767676767676767676700000000000000000000000000000000
0000000000000000000000000000000067676767676767676767676767676767676767676767676767676767676767676767676767676767676767676767676767676767676767676767676767676767676767676767676767676767676767676767676767676767676767676767676700000000000000000000000000000000
